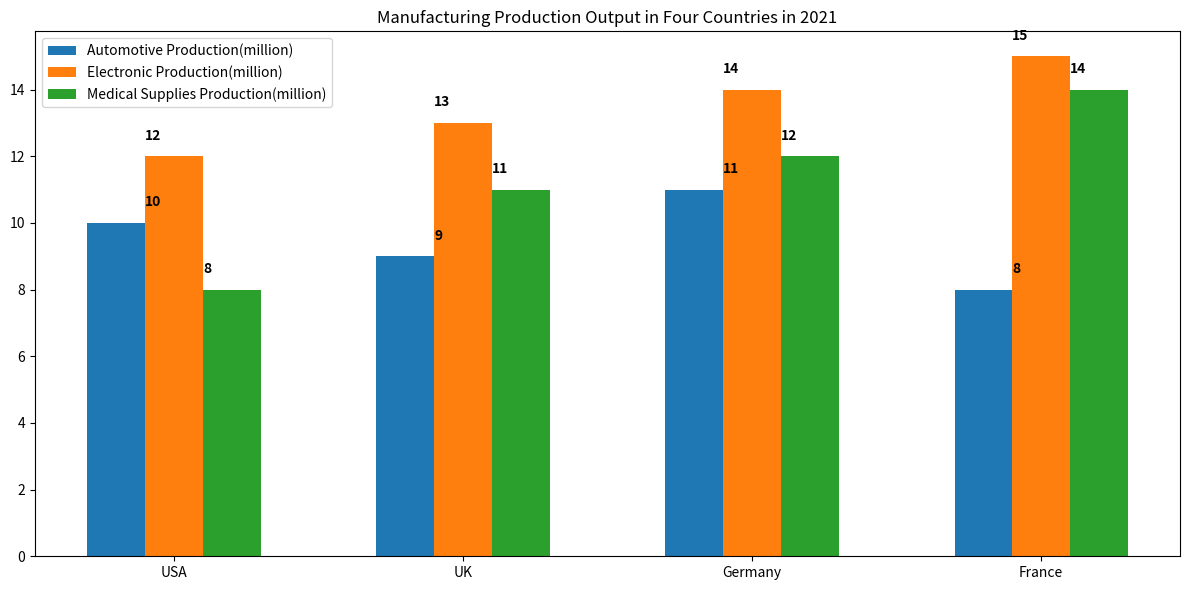

Source code (Python): (Note: this script raises an exception after producing the figure.)

import matplotlib.pyplot as plt
import numpy as np

Country = ['USA', 'UK', 'Germany', 'France']
Automotive_Production = [10, 9, 11, 8]
Electronic_Production = [12, 13, 14, 15]
Medical_Supplies_Production = [8, 11, 12, 14]

x = np.arange(len(Country))
width = 0.2

fig, ax = plt.subplots(figsize=(12, 6))
ax.bar(x - width, Automotive_Production, width=width, label='Automotive Production(million)')
ax.bar(x, Electronic_Production, width=width, label='Electronic Production(million)')
ax.bar(x + width, Medical_Supplies_Production, width=width, label='Medical Supplies Production(million)')

ax.set_title('Manufacturing Production Output in Four Countries in 2021')
ax.set_xticks(x)
ax.set_xticklabels(Country)
ax.legend()

for i, v in enumerate(Automotive_Production):
    ax.text(i - width/2, v + 0.5, str(v), color='black', fontweight='bold')
for i, v in enumerate(Electronic_Production):
    ax.text(i - width/2, v + 0.5, str(v), color='black', fontweight='bold')
for i, v in enumerate(Medical_Supplies_Production):
    ax.text(i + width/2, v + 0.5, str(v), color='black', fontweight='bold')

plt.tight_layout()
plt.savefig('Bar Chart/png/434.png',dpi=300)
plt.clf()
